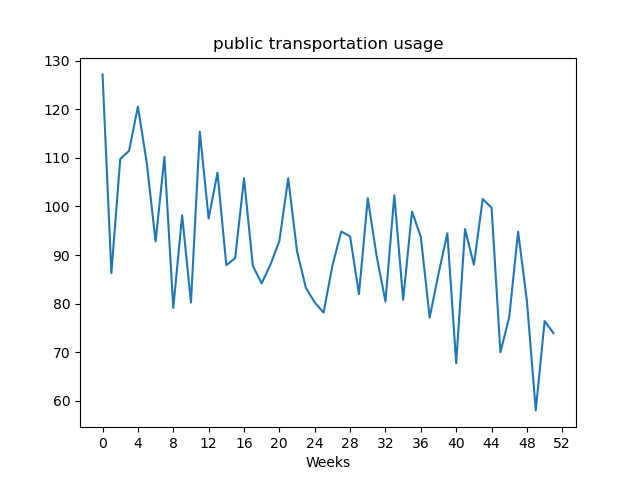

Values plotted in this chart, from the file beside it:
, value
Week1, 127.2
Week2, 86.3
Week3, 109.8
Week4, 111.4
Week5, 120.6
Week6, 109
Week7, 92.79
Week8, 110.2
Week9, 79.12
Week10, 98.18
Week11, 80.23
Week12, 115.4
Week13, 97.52
Week14, 107
Week15, 87.91
Week16, 89.38
Week17, 105.8
Week18, 87.75
Week19, 84.18
Week20, 88.07
Week21, 92.92
Week22, 105.8
Week23, 90.75
Week24, 83.24
Week25, 80.26
Week26, 78.17
Week27, 87.83
Week28, 94.84
Week29, 93.82
Week30, 81.98
Week31, 101.7
Week32, 89.79
Week33, 80.46
Week34, 102.3
Week35, 80.78
Week36, 98.96
Week37, 93.72
Week38, 77.14
Week39, 86.17
Week40, 94.48
Week41, 67.75
Week42, 95.33
Week43, 88.01
Week44, 101.5
Week45, 99.73
Week46, 70.03
Week47, 77.23
Week48, 94.8
Week49, 80.52
Week50, 58.05
Week51, 76.42
Week52, 73.94
